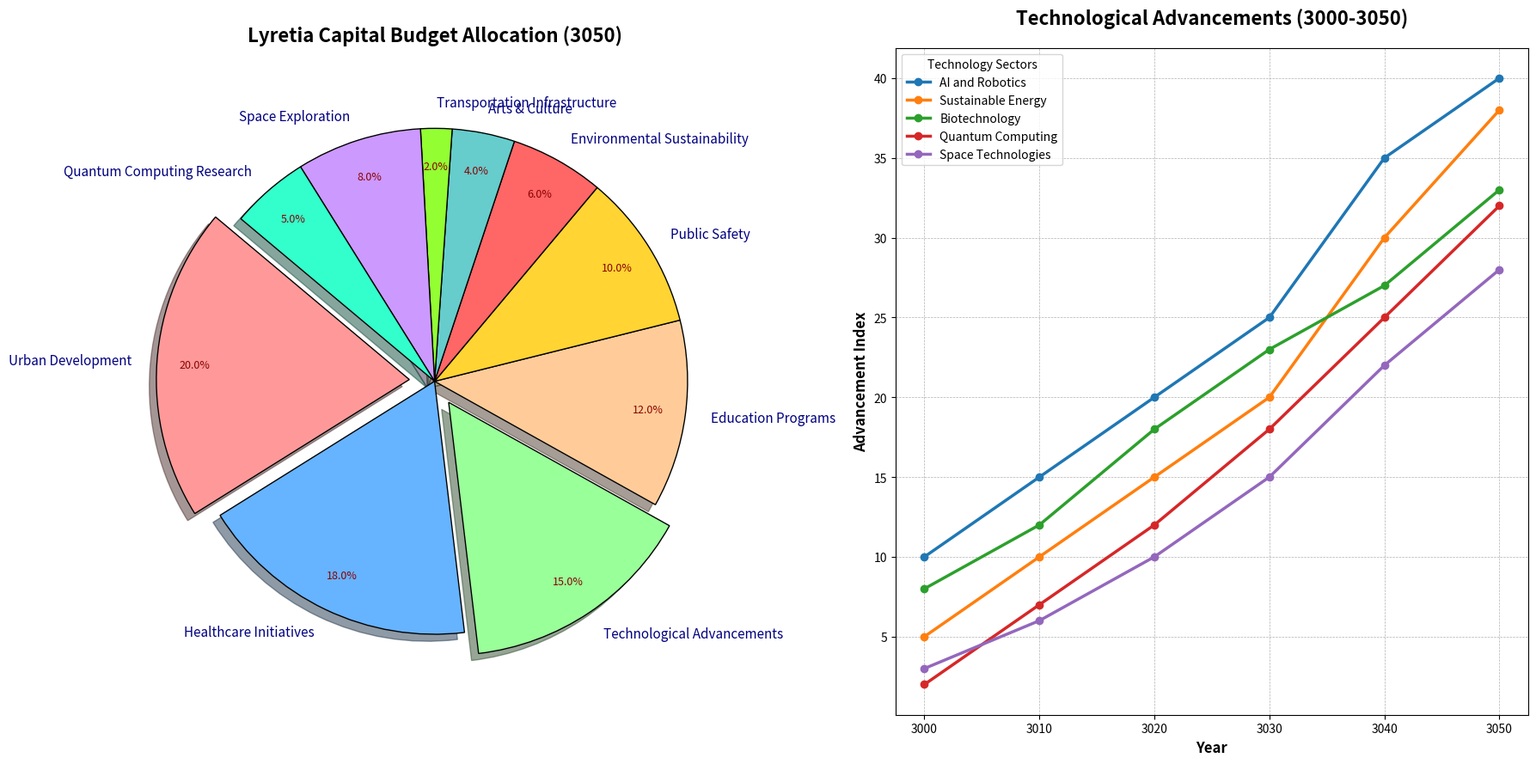

Recreate this plot in Python.
import matplotlib.pyplot as plt
import numpy as np

# Define budget categories with additional fictitious data
budget_categories = [
    'Urban Development',
    'Healthcare Initiatives',
    'Technological Advancements',
    'Education Programs',
    'Public Safety',
    'Environmental Sustainability',
    'Arts & Culture',
    'Transportation Infrastructure',
    'Space Exploration',
    'Quantum Computing Research'
]

# Corresponding budget allocation percentages with additional categories
budget_allocation = [20, 18, 15, 12, 10, 6, 4, 2, 8, 5]

# Define colors for each budget category, adding more colors
colors = ['#FF9999', '#66B3FF', '#99FF99', '#FFCC99', '#FFD433', '#FF6666', '#66CCCC', '#93FF33', '#CC99FF', '#33FFCC']

# Define explode array for emphasis on certain categories
explode = (0.1, 0, 0.1, 0, 0, 0, 0, 0, 0, 0)

# Create the figure and axis
fig, ax = plt.subplots(1, 2, figsize=(18, 9))

# Plot the pie chart with added categories
wedges, texts, autotexts = ax[0].pie(
    budget_allocation, explode=explode, labels=budget_categories, colors=colors,
    autopct='%1.1f%%', startangle=140, pctdistance=0.85, shadow=True, wedgeprops=dict(edgecolor='k')
)

# Customize text properties
for text in texts:
    text.set_fontsize(11)
    text.set_color('navy')

for autotext in autotexts:
    autotext.set_fontsize(9)
    autotext.set_color('darkred')

# Draw a circle at the center to transform the pie into a donut chart
centre_circle = plt.Circle((0, 0), 0.70, fc='white')
fig.gca().add_artist(centre_circle)

# Add a title and additional styling
ax[0].set_title("Lyretia Capital Budget Allocation (3050)", fontsize=16, fontweight='bold', pad=20)

# Define data for technological advancements over the past five decades with additional sectors
years = np.arange(3000, 3051, 10)
tech_advancement = {
    'AI and Robotics': np.array([10, 15, 20, 25, 35, 40]),
    'Sustainable Energy': np.array([5, 10, 15, 20, 30, 38]),
    'Biotechnology': np.array([8, 12, 18, 23, 27, 33]),
    'Quantum Computing': np.array([2, 7, 12, 18, 25, 32]),
    'Space Technologies': np.array([3, 6, 10, 15, 22, 28])
}

# Plot the line chart for technological advancements with new data series
for tech, improvements in tech_advancement.items():
    ax[1].plot(years, improvements, label=tech, marker='o', linewidth=2.5)

# Customize line chart 
ax[1].set_title('Technological Advancements (3000-3050)', fontsize=16, fontweight='bold', pad=20)
ax[1].set_xlabel('Year', fontsize=12, fontweight='bold')
ax[1].set_ylabel('Advancement Index', fontsize=12, fontweight='bold')
ax[1].legend(title="Technology Sectors", fontsize='medium', loc='best')
ax[1].grid(True, which='both', linestyle='--', linewidth=0.5)

# Layout and display
plt.tight_layout()
plt.show()
